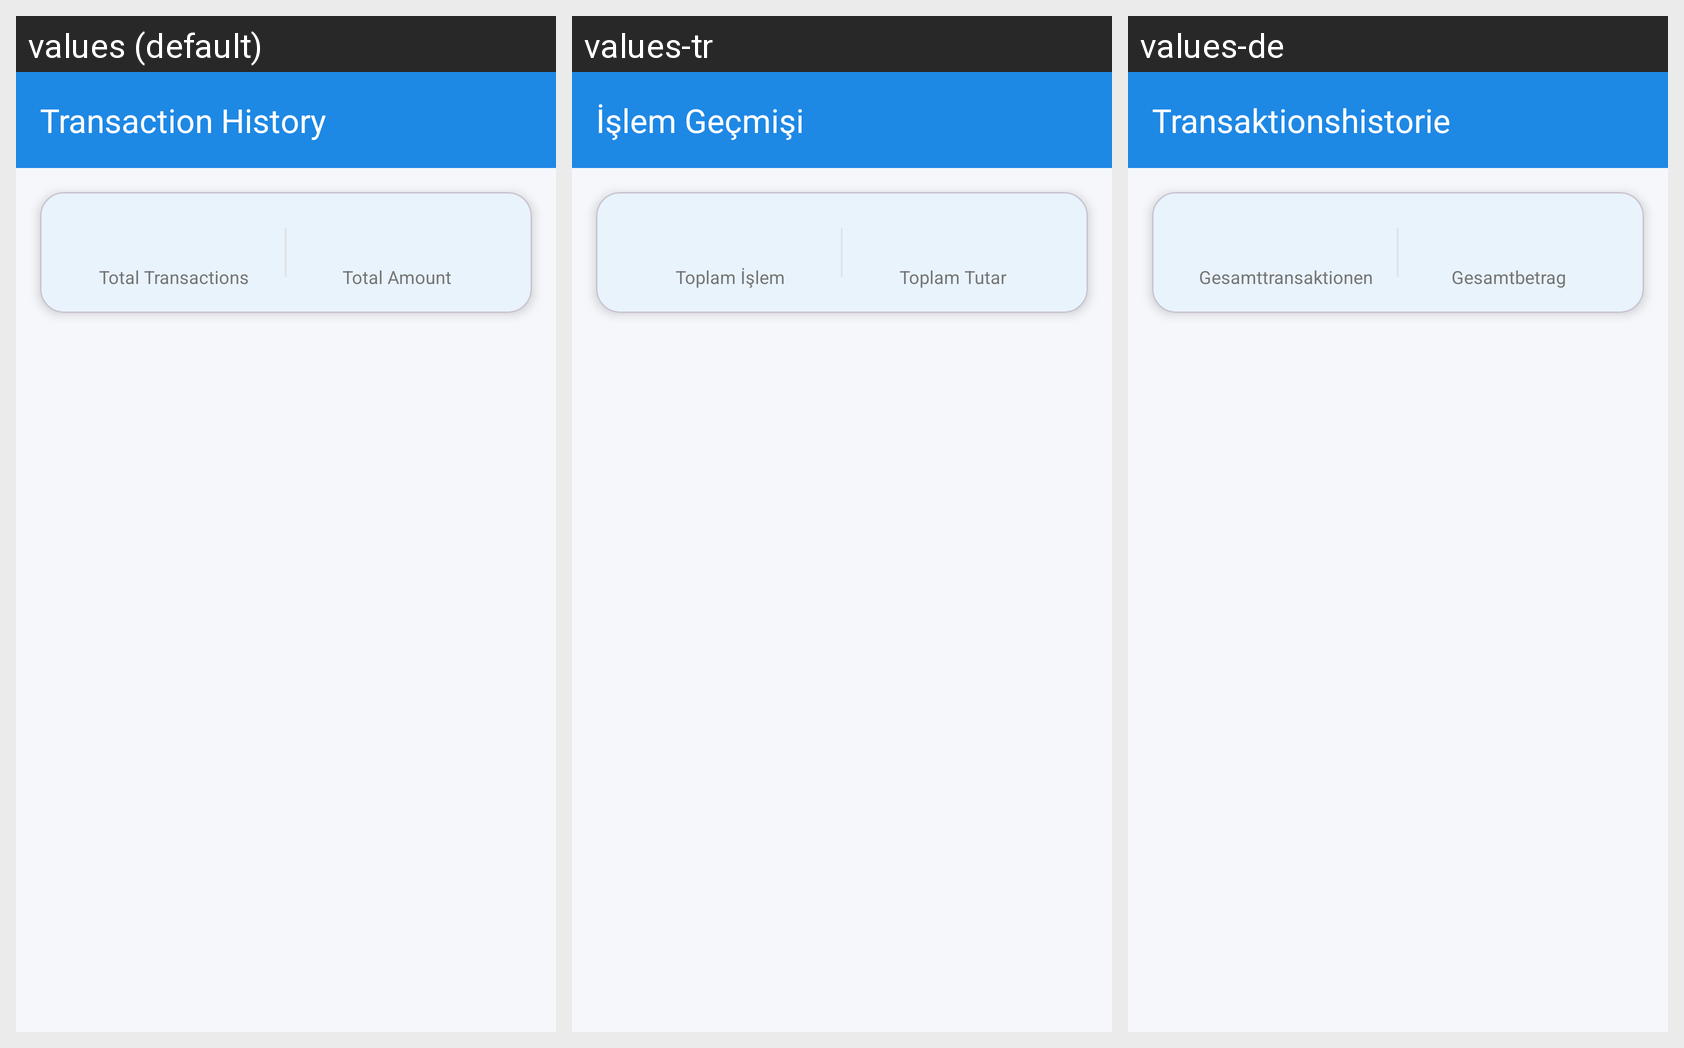

Locale-by-locale string values for the Android screen shown in this grid:
Android screen res/layout/activity_transaction_history.xml rendered under 3 locales, left to right: values (default), values-tr, values-de. Device: Nexus 5 (rendered at 1080×1920; each locale shown at half size, 540×960, under a caption strip naming it); theme Theme.CCVPayment.NoActionBar.
Strings drawn on this screen, with the default value and each locale's value (text and hints the layout hard-codes, and strings that could not be matched under every locale, appear in the picture but are not listed):

menu_transaction_history
  values: Transaction History
  values-tr: İşlem Geçmişi
  values-de: Transaktionshistorie

total_transactions
  values: Total Transactions
  values-tr: Toplam İşlem
  values-de: Gesamttransaktionen

total_amount
  values: Total Amount
  values-tr: Toplam Tutar
  values-de: Gesamtbetrag
